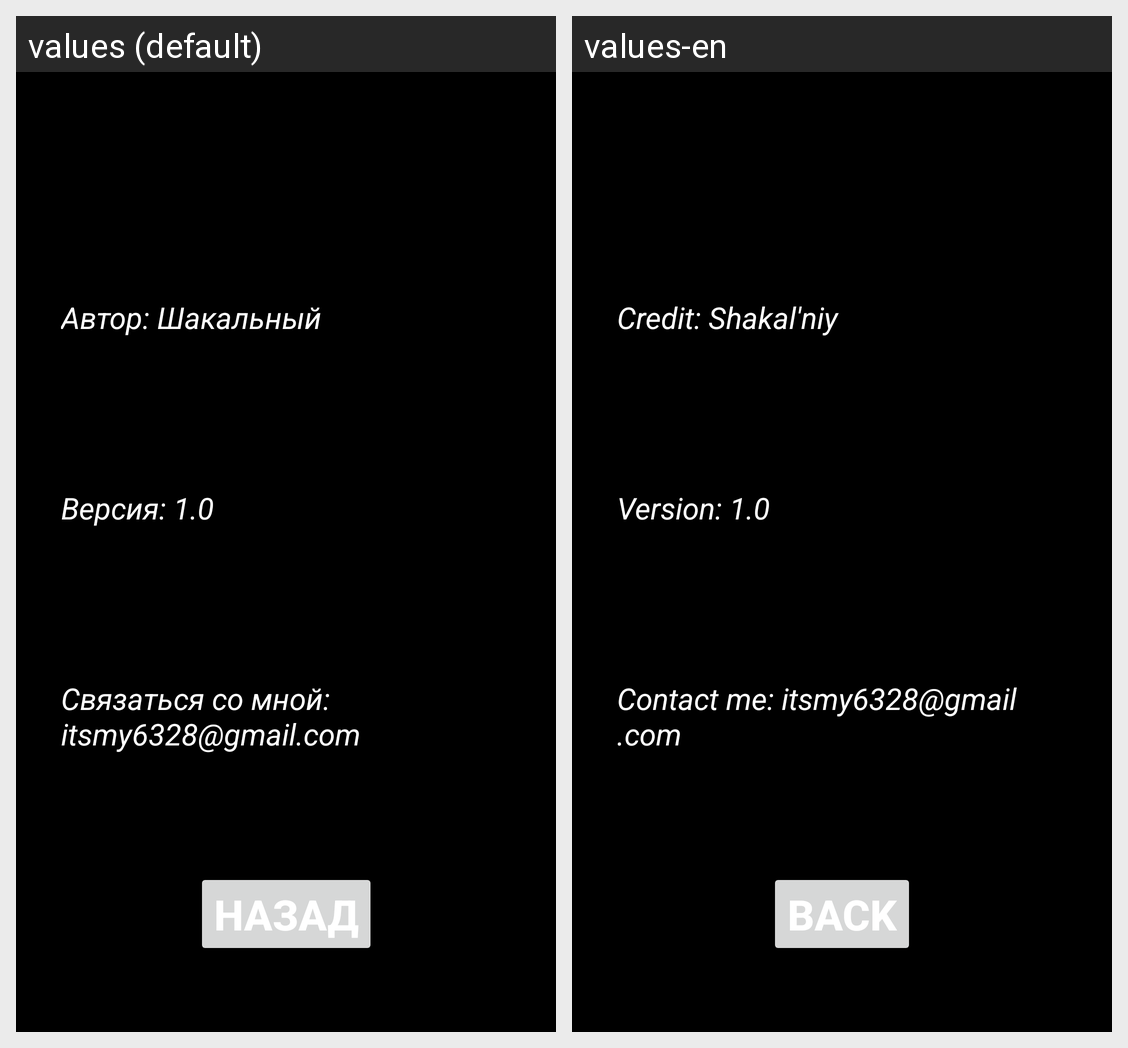

Locale-by-locale string values for the Android screen shown in this grid:
Android screen res/layout/activity_credits.xml rendered under 2 locales, left to right: values (default), values-en. Device: Nexus 5 (rendered at 1080×1920; each locale shown at half size, 540×960, under a caption strip naming it); theme Theme.TicTaiToe.
Strings drawn on this screen, with the default value and each locale's value (text and hints the layout hard-codes, and strings that could not be matched under every locale, appear in the picture but are not listed):

credit
  values: Автор: Шакальный
  values-en: Credit: Shakal'niy

version
  values: Версия: 1.0
  values-en: Version: 1.0

contact
  values: Связаться со мной: itsmy6328@gmail.com
  values-en: Contact me: itsmy6328@gmail.com

back_of_letters
  values: Назад
  values-en: Back
